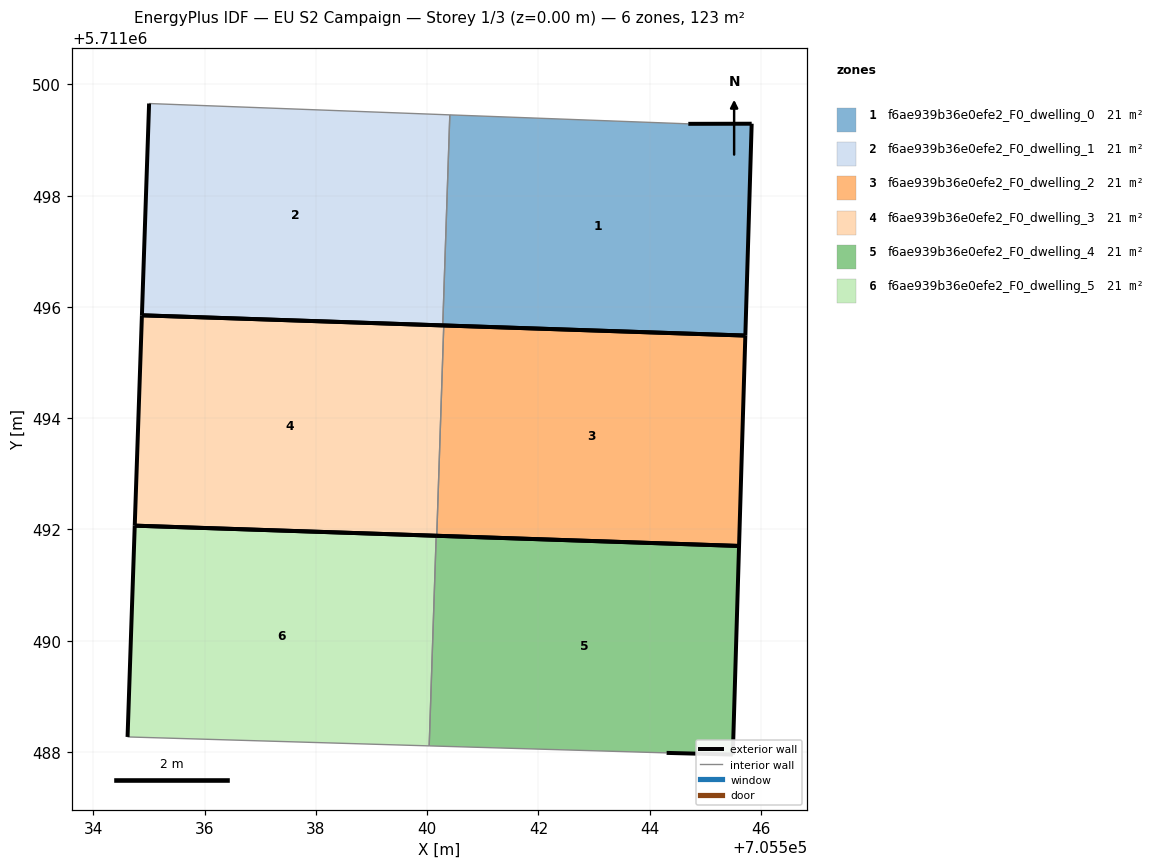
=== STOREY PLAN SPEC (per zone: floor XY polygon, exterior-wall plan segments, windows/doors) ===
zone 1: f6ae939b36e0efe2_F0_dwelling_0  (20.5 m²)
  floor: (705545.72, 5711495.49) (705545.83, 5711499.29) (705544.69, 5711499.29) (705540.41, 5711499.45) (705540.28, 5711495.67)
  exterior wall: (705545.72, 5711495.49) – (705540.28, 5711495.67)  [5.4 m]
  exterior wall: (705544.69, 5711499.29) – (705545.83, 5711499.29)  [1.1 m]
  exterior wall: (705545.83, 5711499.29) – (705545.72, 5711495.49)  [3.8 m]
  interior walls: 2
zone 2: f6ae939b36e0efe2_F0_dwelling_1  (20.5 m²)
  floor: (705540.28, 5711495.67) (705540.41, 5711499.45) (705535.00, 5711499.66) (705534.87, 5711495.85)
  exterior wall: (705540.28, 5711495.67) – (705534.87, 5711495.85)  [5.4 m]
  exterior wall: (705534.87, 5711495.85) – (705535.00, 5711499.66)  [3.8 m]
  interior walls: 2
zone 3: f6ae939b36e0efe2_F0_dwelling_2  (20.5 m²)
  floor: (705545.61, 5711491.70) (705545.72, 5711495.49) (705540.30, 5711495.67) (705540.17, 5711491.89)
  exterior wall: (705545.61, 5711491.70) – (705540.17, 5711491.89)  [5.4 m]
  exterior wall: (705540.30, 5711495.67) – (705545.72, 5711495.49)  [5.4 m]
  exterior wall: (705545.72, 5711495.49) – (705545.61, 5711491.70)  [3.8 m]
  interior walls: 1
zone 4: f6ae939b36e0efe2_F0_dwelling_3  (20.5 m²)
  floor: (705540.17, 5711491.89) (705540.30, 5711495.67) (705534.87, 5711495.85) (705534.74, 5711492.07)
  exterior wall: (705534.87, 5711495.85) – (705540.30, 5711495.67)  [5.4 m]
  exterior wall: (705540.17, 5711491.89) – (705534.74, 5711492.07)  [5.4 m]
  exterior wall: (705534.74, 5711492.07) – (705534.87, 5711495.85)  [3.8 m]
  interior walls: 1
zone 5: f6ae939b36e0efe2_F0_dwelling_4  (20.5 m²)
  floor: (705545.49, 5711487.95) (705545.61, 5711491.70) (705540.16, 5711491.89) (705540.04, 5711488.11) (705544.31, 5711487.98)
  exterior wall: (705545.49, 5711487.95) – (705544.31, 5711487.98)  [1.2 m]
  exterior wall: (705540.16, 5711491.89) – (705545.61, 5711491.70)  [5.4 m]
  exterior wall: (705545.61, 5711491.70) – (705545.49, 5711487.95)  [3.8 m]
  interior walls: 2
zone 6: f6ae939b36e0efe2_F0_dwelling_5  (20.6 m²)
  floor: (705540.04, 5711488.11) (705540.16, 5711491.89) (705534.74, 5711492.07) (705534.61, 5711488.27)
  exterior wall: (705534.74, 5711492.07) – (705540.16, 5711491.89)  [5.4 m]
  exterior wall: (705534.61, 5711488.27) – (705534.74, 5711492.07)  [3.8 m]
  interior walls: 2

=== DERIVED (storey summary) ===
Building: EU S2 Campaign
Storey: 1 of 3  (floor level z = 0.00 m)
Storey gross floor area: 123.3 m²
Zones on this storey: 6
  - f6ae939b36e0efe2_F0_dwelling_0: floor 20.5 m²; exterior wall 10.4 m (31.2 m²); WWR 0.0%
  - f6ae939b36e0efe2_F0_dwelling_1: floor 20.5 m²; exterior wall 9.2 m (27.7 m²); WWR 0.0%
  - f6ae939b36e0efe2_F0_dwelling_2: floor 20.5 m²; exterior wall 14.6 m (43.9 m²); WWR 0.0%
  - f6ae939b36e0efe2_F0_dwelling_3: floor 20.5 m²; exterior wall 14.6 m (43.9 m²); WWR 0.0%
  - f6ae939b36e0efe2_F0_dwelling_4: floor 20.5 m²; exterior wall 10.4 m (31.2 m²); WWR 0.0%
  - f6ae939b36e0efe2_F0_dwelling_5: floor 20.6 m²; exterior wall 9.2 m (27.7 m²); WWR 0.0%
Zone adjacency (shared interzone walls):
  - f6ae939b36e0efe2_F0_dwelling_0 ↔ f6ae939b36e0efe2_F0_dwelling_1
  - f6ae939b36e0efe2_F0_dwelling_2 ↔ f6ae939b36e0efe2_F0_dwelling_3
  - f6ae939b36e0efe2_F0_dwelling_4 ↔ f6ae939b36e0efe2_F0_dwelling_5